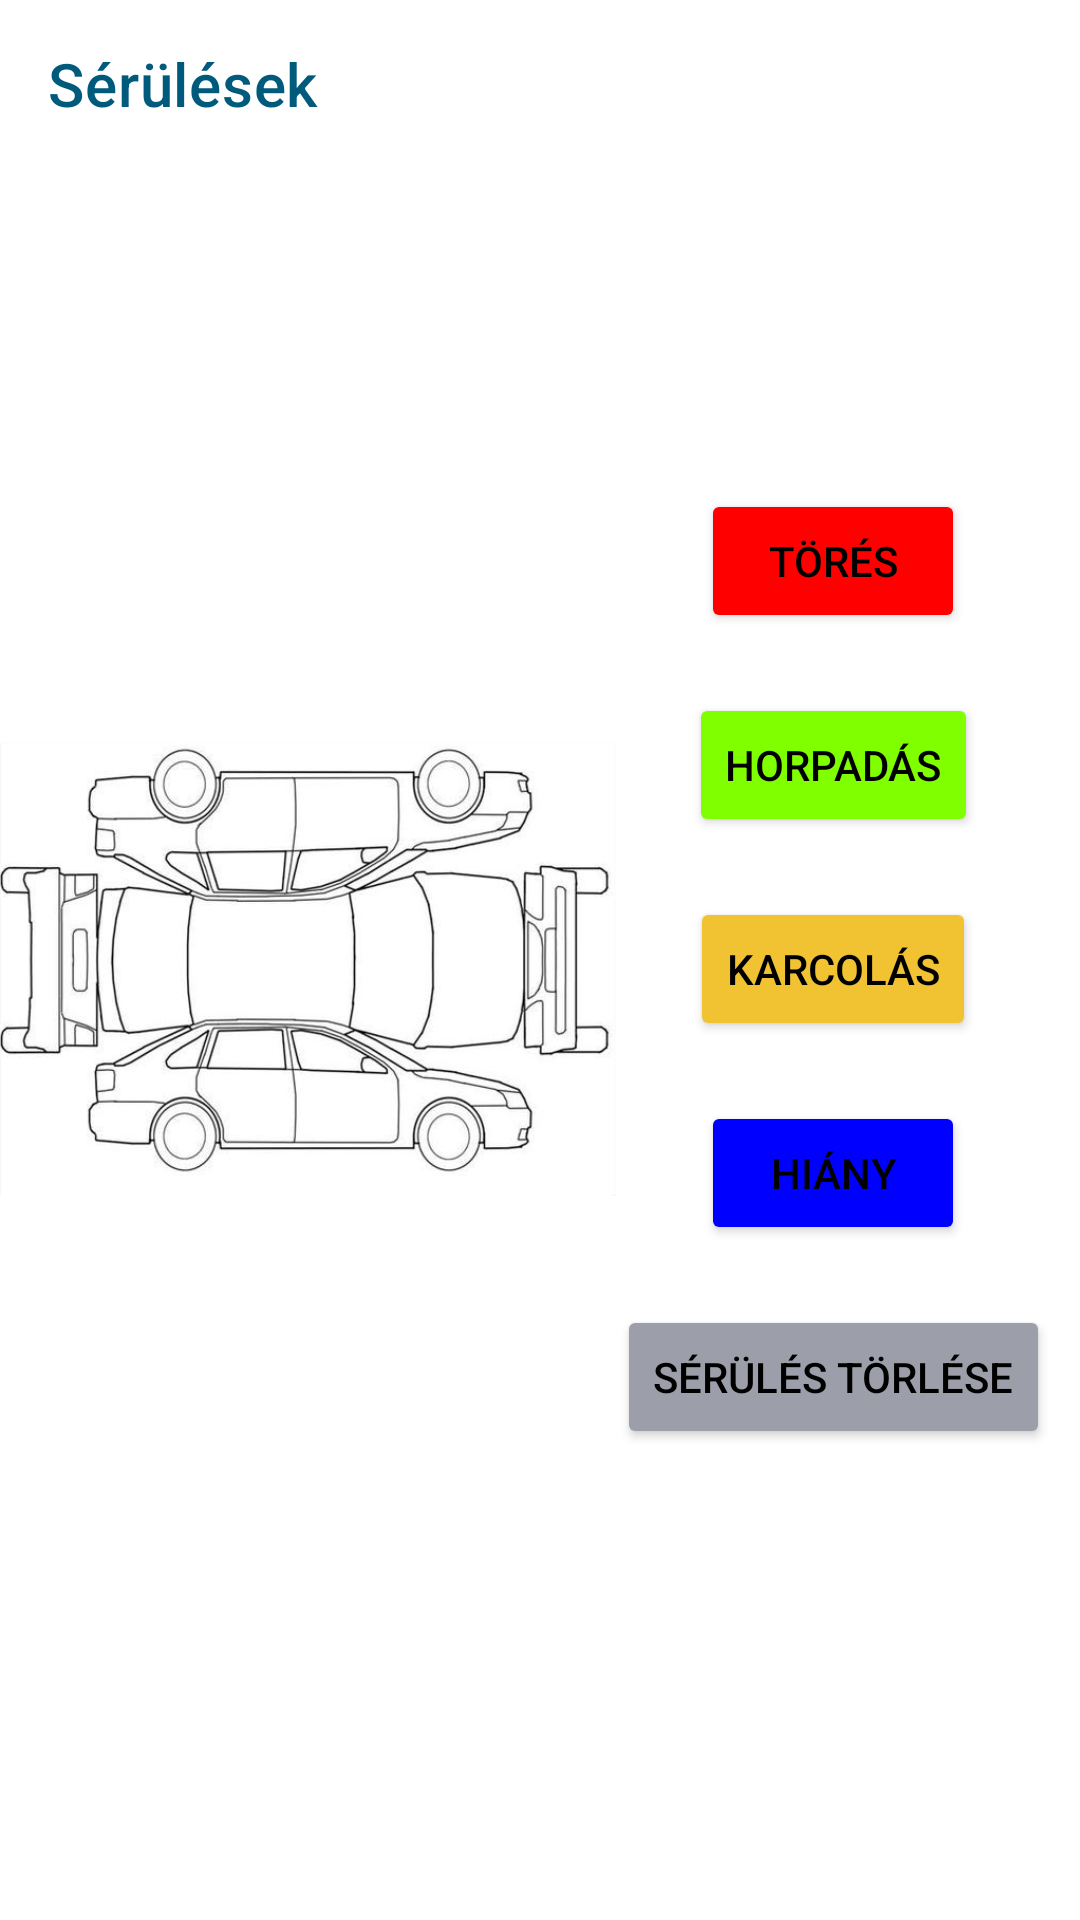

Here is an Android app screen rendered from its layout file. Give the layout XML and the strings, colors and styles it references.
<!-- AndroidManifest.xml: application theme AppTheme -->
<!-- res/layout/fragment_line_damage.xml -->
<?xml version="1.0" encoding="utf-8"?>
<FrameLayout xmlns:android="http://schemas.android.com/apk/res/android"
    xmlns:tools="http://schemas.android.com/tools"
    android:layout_width="match_parent"
    android:layout_height="match_parent"
    xmlns:app="http://schemas.android.com/apk/res-auto"
    tools:context=".ui.view.line.fragment.LineDamageFragment">

    <RelativeLayout
        android:layout_width="match_parent"
        android:layout_height="match_parent">

        <androidx.appcompat.widget.Toolbar
            android:id="@+id/toolbar_damage"
            android:layout_width="match_parent"
            android:layout_height="wrap_content"
            android:background="@color/colorBackground"
            app:titleTextColor="@color/colorPrimary"
            app:title="Sérülések ">

        </androidx.appcompat.widget.Toolbar>

        <androidx.constraintlayout.widget.ConstraintLayout
            android:id="@+id/constraintlayout_main"
            android:layout_width="match_parent"
            android:layout_height="wrap_content"
            android:paddingBottom="50dp"
            android:layout_alignParentLeft="true"
            android:layout_alignParentRight="true"
            android:layout_alignParentBottom="true"
            android:layout_below="@id/toolbar_damage">

            <androidx.appcompat.widget.AppCompatImageView
                android:id="@+id/imageview_car"
                android:layout_width="0dp"
                android:layout_height="0dp"
                android:src="@drawable/car_vector"
                app:layout_constraintTop_toTopOf="parent"
                app:layout_constraintBottom_toBottomOf="parent"
                app:layout_constraintLeft_toLeftOf="parent"
                app:layout_constraintRight_toLeftOf="@id/linearlayout_main"
                >

            </androidx.appcompat.widget.AppCompatImageView>

            <LinearLayout
                android:id="@+id/linearlayout_main"
                android:layout_width="wrap_content"
                android:layout_height="match_parent"
                android:orientation="vertical"
                app:layout_constraintTop_toTopOf="parent"
                app:layout_constraintRight_toRightOf="parent"
                app:layout_constraintLeft_toRightOf="@id/imageview_car"
                app:layout_constraintBottom_toBottomOf="parent"
                android:gravity="center"
                android:paddingRight="10dp"
                android:divider="@drawable/divider_vertical"
                android:showDividers="middle"
                >

                <Button
                    android:id="@+id/button_break"
                    android:layout_width="wrap_content"
                    android:layout_height="wrap_content"
                    android:text="Törés"
                    android:backgroundTint="@color/color_red">

                </Button>

                <Button
                    android:id="@+id/button_bash"
                    android:layout_width="wrap_content"
                    android:layout_height="wrap_content"
                    android:text="Horpadás"
                    android:backgroundTint="@color/color_green">

                </Button>

                <Button
                    android:id="@+id/button_scratch"
                    android:layout_width="wrap_content"
                    android:layout_height="wrap_content"
                    android:text="Karcolás"
                    android:backgroundTint="@color/color_yellow_2">

                </Button>

                <Button
                    android:id="@+id/button_lack"
                    android:layout_width="wrap_content"
                    android:layout_height="wrap_content"
                    android:text="Hiány"
                    android:backgroundTint="@color/color_blue">

                </Button>


                <Button
                    android:id="@+id/button_remove"
                    android:layout_width="wrap_content"
                    android:layout_height="wrap_content"
                    android:text="Sérülés törlése"
                    android:backgroundTint="@color/colorSecondary">

                </Button>



            </LinearLayout>













        </androidx.constraintlayout.widget.ConstraintLayout>

    </RelativeLayout>


</FrameLayout>
<!-- resources referenced by this layout -->
<resources>
  <color name="colorBackground">#FFFFFF</color>
  <color name="colorPrimary">#005a7c</color>
  <color name="colorSecondary">#9c9faa</color>
  <color name="color_blue">#0000FF</color>
  <color name="color_green">#80ff00</color>
  <color name="color_red">#FF0000</color>
  <color name="color_transparent">@android:color/transparent</color>
  <color name="color_yellow_2">#f1c232</color>
  <!-- drawable car_vector: png bitmap (drawable-v24, 124260 bytes) -->
  <!-- drawable divider_vertical (drawable) -->
  <?xml version="1.0" encoding="utf-8"?>
  <shape xmlns:android="http://schemas.android.com/apk/res/android">
      <size
          android:height="20dp"
          android:width="40dp"/>
  
  
  </shape>
  <!-- drawable ic_baseline_double_arrow_24 (drawable) -->
  <vector android:height="24dp" android:tint="#005A7C"
      android:viewportHeight="24" android:viewportWidth="24"
      android:width="24dp" xmlns:android="http://schemas.android.com/apk/res/android">
      <path android:fillColor="@android:color/white" android:pathData="M15.5,5l-4.5,0l5,7l-5,7l4.5,0l5,-7z"/>
      <path android:fillColor="@android:color/white" android:pathData="M8.5,5l-4.5,0l5,7l-5,7l4.5,0l5,-7z"/>
  </vector>
  <style name="AppTheme" parent="Theme.MaterialComponents.DayNight.NoActionBar">
          
          <item name="colorPrimary">@color/colorPrimary</item>
          <item name="colorPrimaryDark">@color/colorPrimaryDark</item>
          <item name="colorAccent">@color/colorAccent</item>
          <item name="android:textColor">#000000</item>
          
          <item name="windowActionBar">false</item>
          <item name="windowNoTitle">true</item>
          <item name="colorControlNormal">#ffffff</item>
  
  
          <item name="bottomNavigationStyle">@style/Widget.App.BottomNavigationView</item>
  
      </style>
  <color name="colorPrimaryDark">#004b68</color>
  <color name="colorAccent">#e30520</color>
  <style name="Widget.App.BottomNavigationView" parent="Widget.MaterialComponents.BottomNavigationView.Colored">
          <item name="materialThemeOverlay">@style/ThemeOverlay.App.BottomNavigationView</item>
      </style>
  <style name="ThemeOverlay.App.BottomNavigationView" parent="">
          <item name="colorPrimary">@color/colorPrimary</item>
          <item name="colorOnPrimary">@color/maximoLightBlue</item>
      </style>
  <color name="maximoLightBlue">#DDF2F9</color>
</resources>
